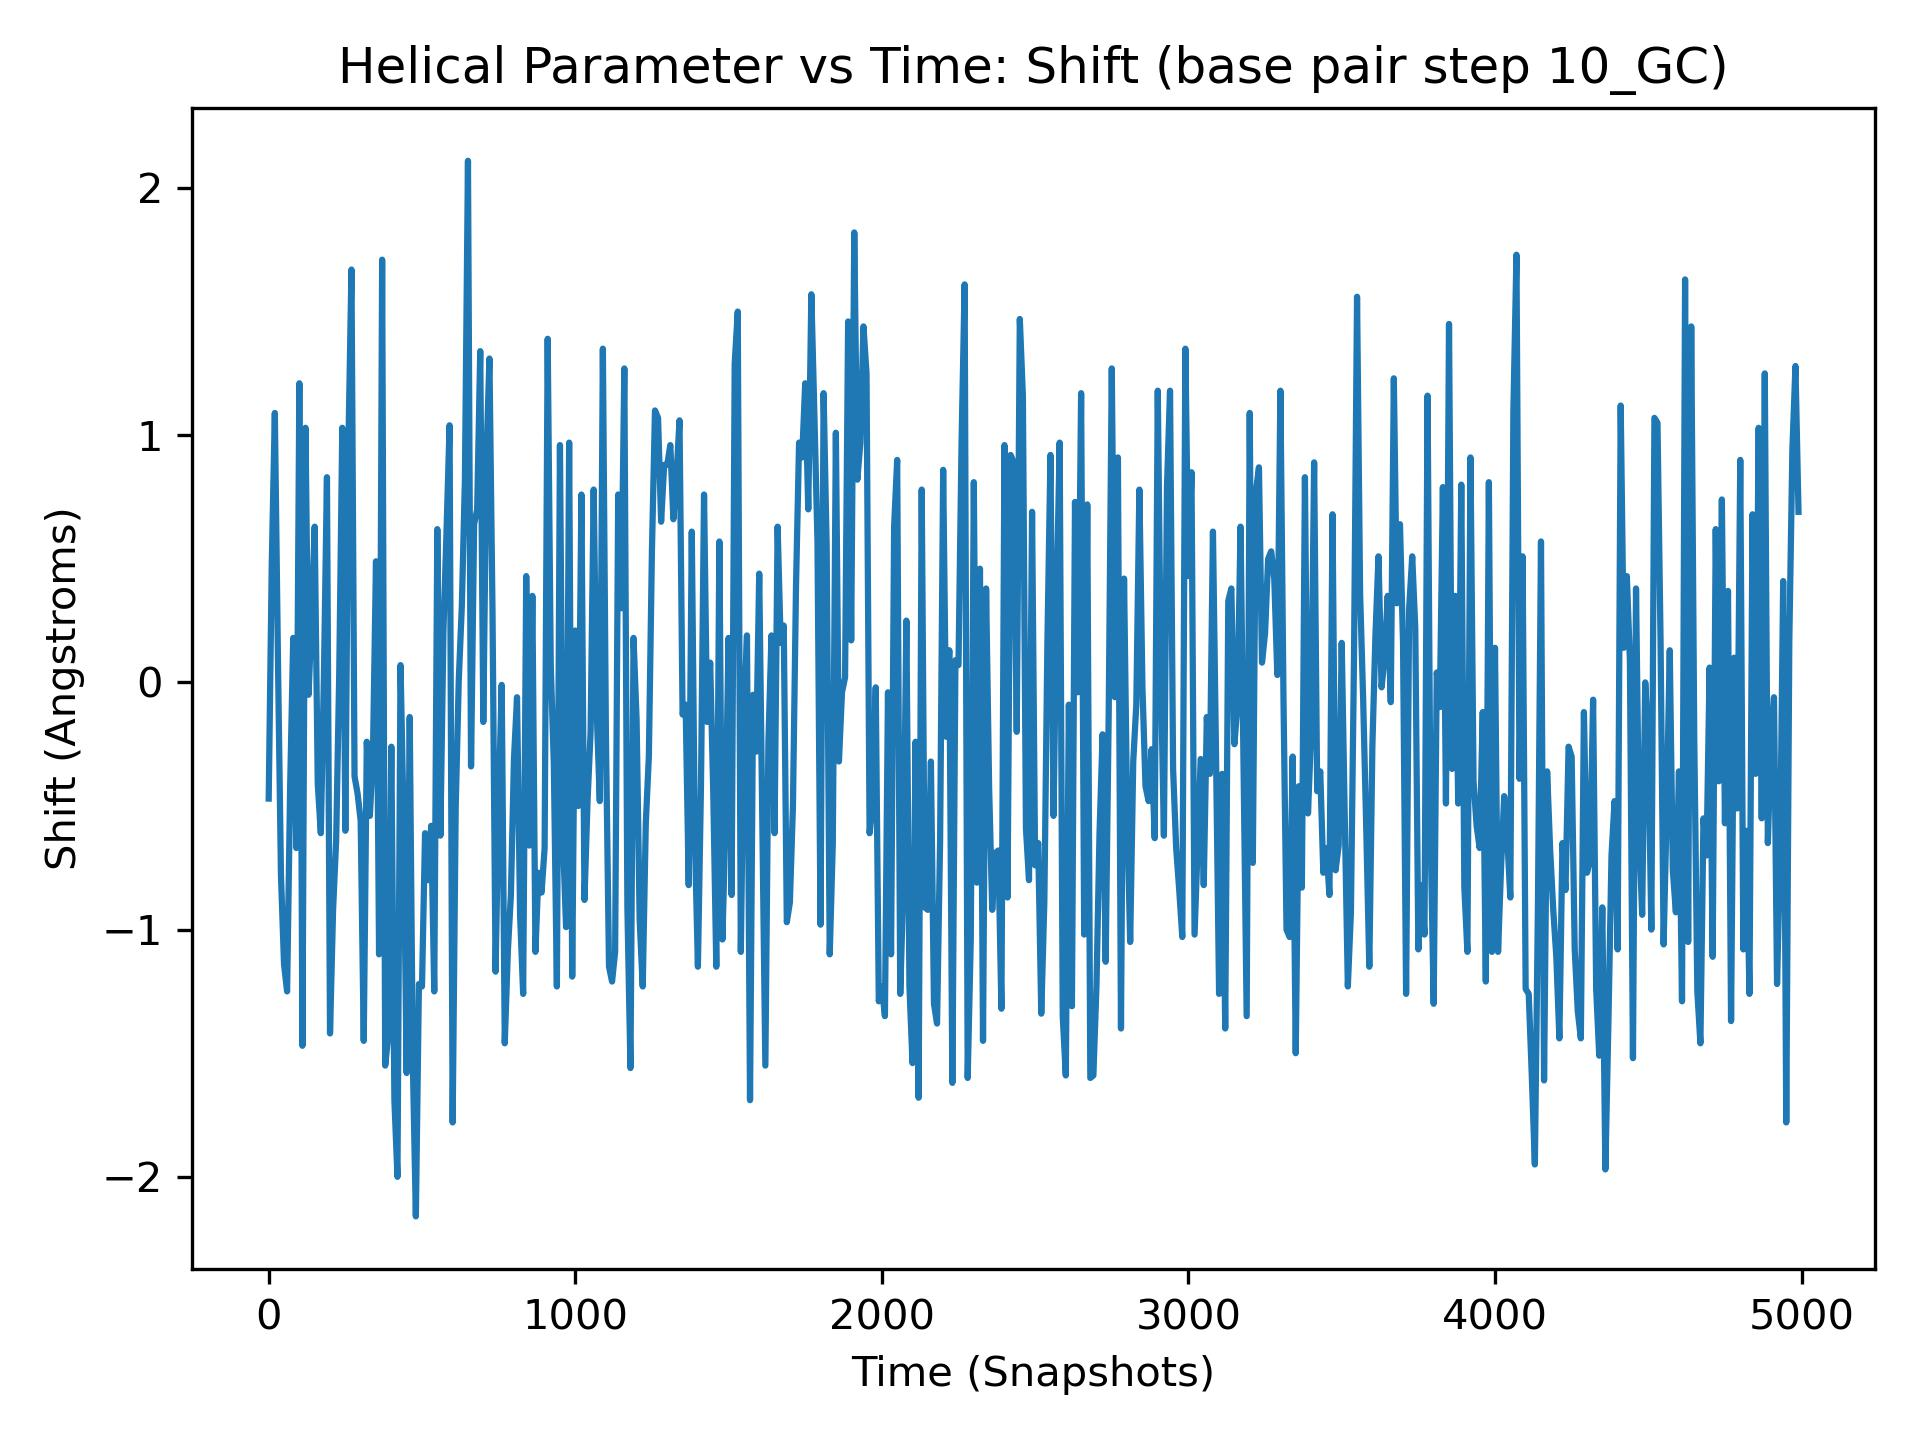

The table this chart was drawn from, first rows:
, 10_GC
0, -0.47
1, 0.36
2, 0.73
3, 0.12
4, -0.54
5, 0.16
6, -0.26
7, -0.21
8, 0.67
9, -0.16
10, 0.48
11, -0.75
12, -0.48
13, -1.1
14, -1.02
15, -0.74
16, 0.87
17, 0.34
18, 1.06
19, 0.54
20, 1.09
21, 0.4
22, 0.45
23, 0.27
24, -1.52
25, -0.35
26, -1.25
27, -0.98
28, -1.53
29, -0.9
30, 0.11
31, 0.39
32, -1.46
33, -0.81
34, -1.24
35, -0.33
36, -0.84
37, -1.91
38, -0.38
39, -0.09
40, -0.78
41, -1.8
42, -0.15
43, -0.23
44, -0.45
45, -0.84
46, 0.76
47, -0.75
48, -0.08
49, -0.94
50, -1.14
51, -0.97
52, -0.53
53, -0.75
54, 0.36
55, 2.01
56, 0.69
57, 0.1
58, -1.01
59, -1.26
... 4,940 more rows
